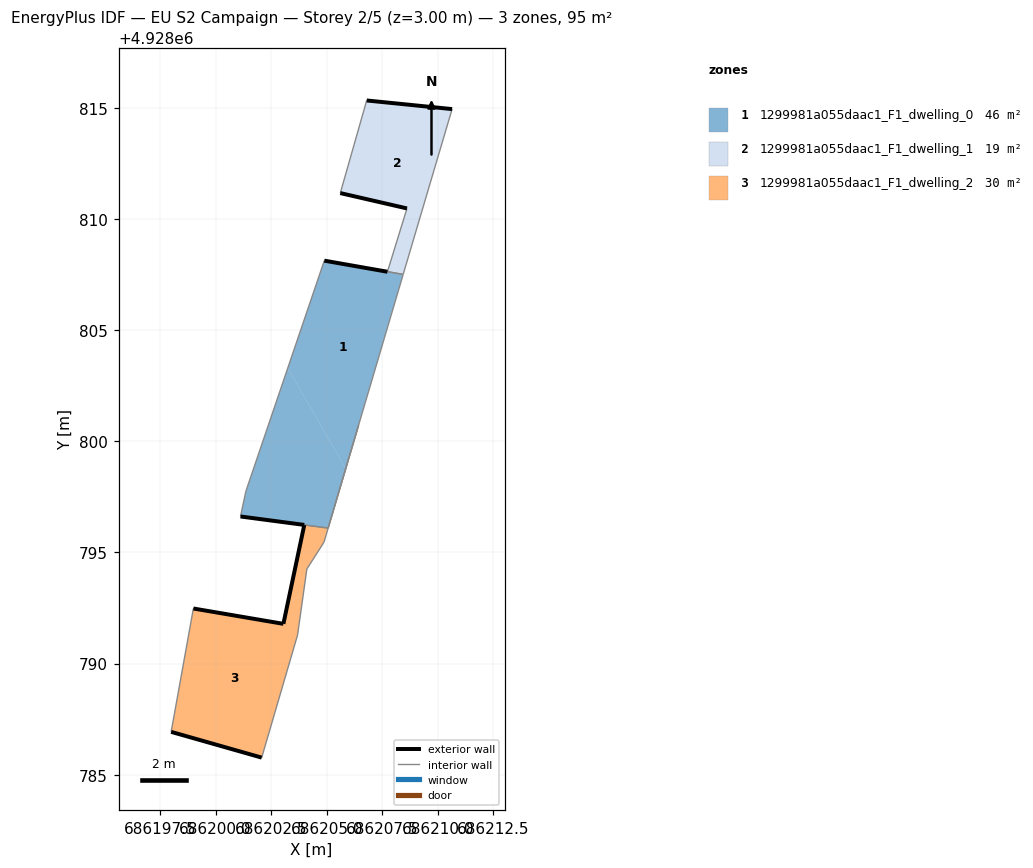
=== STOREY PLAN SPEC (per zone: floor XY polygon, exterior-wall plan segments, windows/doors) ===
zone 1: 1299981a055daac1_F1_dwelling_0  (45.7 m²)
  floor: (686205.85, 4928798.77) (686208.44, 4928807.51) (686208.09, 4928807.57) (686207.73, 4928807.63) (686204.89, 4928808.13) (686203.25, 4928803.30)
  floor: (686205.06, 4928796.10) (686205.85, 4928798.77) (686203.25, 4928803.30) (686201.36, 4928797.75) (686201.12, 4928796.62)
  exterior wall: (686204.89, 4928808.13) – (686207.73, 4928807.63)  [2.9 m]
  exterior wall: (686203.99, 4928796.24) – (686201.12, 4928796.62)  [2.9 m]
  interior walls: 5
zone 2: 1299981a055daac1_F1_dwelling_1  (19.3 m²)
  floor: (686208.44, 4928807.51) (686210.64, 4928814.95) (686206.80, 4928815.34) (686205.61, 4928811.17) (686208.61, 4928810.48) (686207.73, 4928807.64)
  exterior wall: (686208.61, 4928810.48) – (686205.61, 4928811.17)  [3.1 m]
  exterior wall: (686206.80, 4928815.34) – (686210.64, 4928814.95)  [3.9 m]
  interior walls: 4
zone 3: 1299981a055daac1_F1_dwelling_2  (30.0 m²)
  floor: (686203.95, 4928793.12) (686204.10, 4928794.26) (686204.88, 4928795.46) (686205.85, 4928798.77) (686205.06, 4928796.10) (686203.99, 4928796.24) (686203.25, 4928792.72)
  floor: (686202.07, 4928785.77) (686203.69, 4928791.29) (686203.95, 4928793.12) (686203.25, 4928792.72) (686203.05, 4928791.79) (686199.00, 4928792.48) (686198.00, 4928786.93)
  exterior wall: (686202.07, 4928785.77) – (686198.00, 4928786.93)  [4.2 m]
  exterior wall: (686199.00, 4928792.48) – (686203.05, 4928791.79)  [4.1 m]
  exterior wall: (686203.05, 4928791.79) – (686203.99, 4928796.24)  [4.5 m]
  interior walls: 7

=== DERIVED (storey summary) ===
Building: EU S2 Campaign
Storey: 2 of 5  (floor level z = 3.00 m)
Storey gross floor area: 95.0 m²
Zones on this storey: 3
  - 1299981a055daac1_F1_dwelling_0: floor 45.7 m²; exterior wall 5.8 m (17.3 m²); WWR 0.0%
  - 1299981a055daac1_F1_dwelling_1: floor 19.3 m²; exterior wall 6.9 m (20.8 m²); WWR 0.0%
  - 1299981a055daac1_F1_dwelling_2: floor 30.0 m²; exterior wall 12.9 m (38.7 m²); WWR 0.0%
Zone adjacency (shared interzone walls):
  - 1299981a055daac1_F1_dwelling_0 ↔ 1299981a055daac1_F1_dwelling_1
  - 1299981a055daac1_F1_dwelling_0 ↔ 1299981a055daac1_F1_dwelling_2